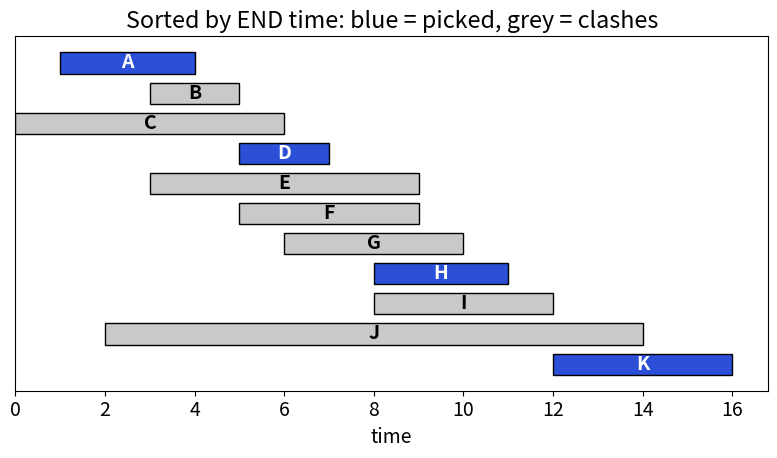

Here is the Python script that generated this plot:
import matplotlib
matplotlib.use("Agg")
import matplotlib.pyplot as plt
from matplotlib.patches import Rectangle, Circle, FancyArrowPatch
BLUE, ORANGE, TEAL, RED, PURPLE, GREY = "#2b4fd6", "#b84a22", "#357a70", "#aa2d26", "#6a2fd0", "#c9c9c9"
plt.rcParams.update({"font.size": 14})

acts = [("A",1,4),("B",3,5),("C",0,6),("D",5,7),("E",3,9),("F",5,9),("G",6,10),("H",8,11),("I",8,12),("J",2,14),("K",12,16)]
acts.sort(key=lambda a: a[2])
last = -1
fig, ax = plt.subplots(figsize=(8, 4.8))
for row, (n, s, e) in enumerate(acts):
    pick = s >= last
    if pick:
        last = e
    ax.barh(len(acts) - row, e - s, left=s, height=0.7, color=BLUE if pick else GREY, edgecolor="black")
    ax.text(s + (e - s) / 2, len(acts) - row, n, ha="center", va="center", color="white" if pick else "black", fontweight="bold")
ax.set_yticks([])
ax.set_xticks(range(0, 17, 2))
ax.set_xlabel("time")
ax.set_title("Sorted by END time: blue = picked, grey = clashes")
for s in (0,):
    pass
plt.tight_layout()
plt.savefig("dsa10_activity.png", dpi=110)
